Photos from the image-classification dataset "datav2" in the GitHub repository imlawcs/smart-trash-bin. Its 5 classes are: metal, paper, plastic, trash cardboard, trash.

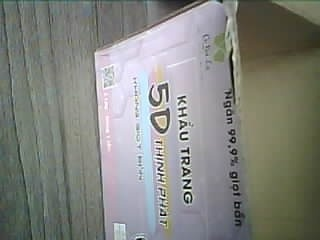
Label: trash cardboard

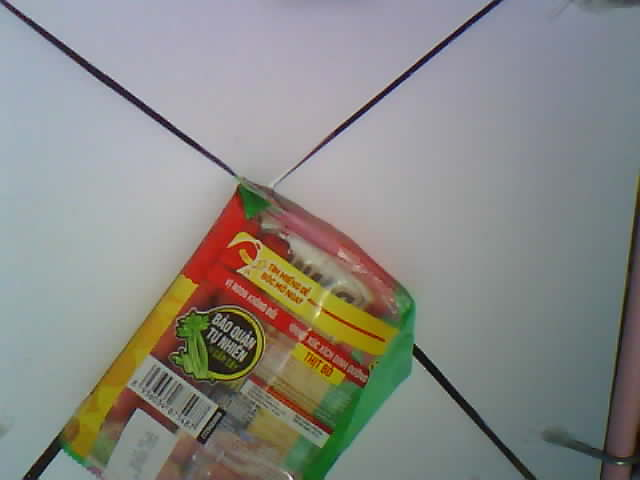
Label: trash

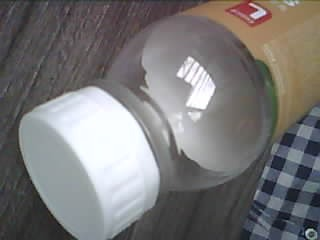
Label: plastic

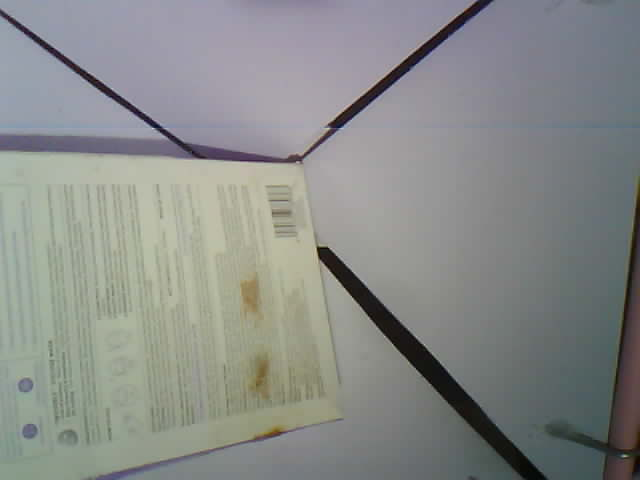
Label: trash

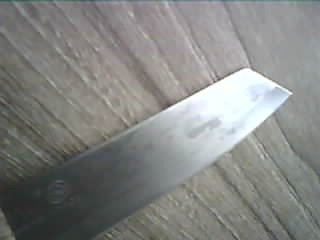
Label: metal

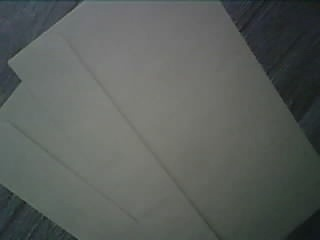
Label: paper
